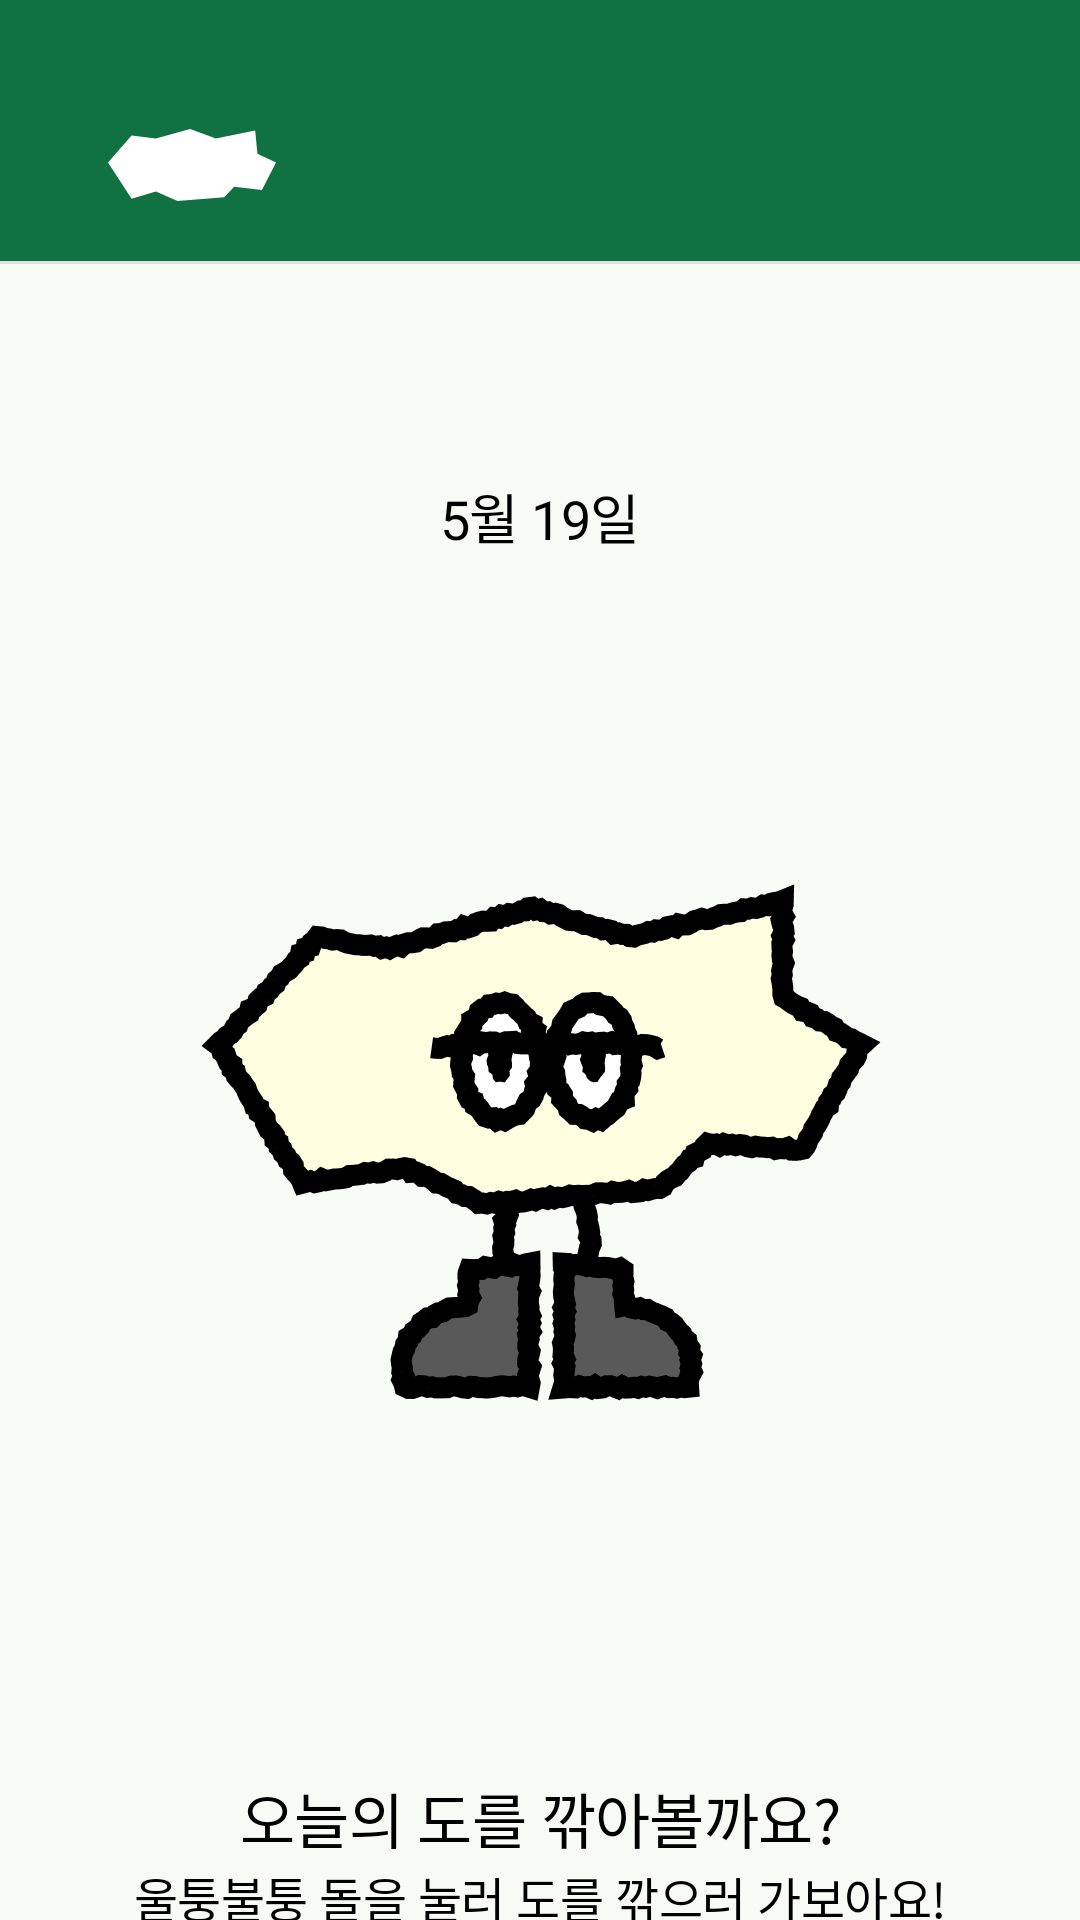

Produce the Android XML layout that renders to this screen, including the resource entries it uses.
<!-- AndroidManifest.xml: application theme Theme.SopkathonAndroid3 -->
<!-- res/layout/activity_shake.xml -->
<?xml version="1.0" encoding="utf-8"?>
<androidx.constraintlayout.widget.ConstraintLayout xmlns:android="http://schemas.android.com/apk/res/android"
    xmlns:app="http://schemas.android.com/apk/res-auto"
    xmlns:tools="http://schemas.android.com/tools"
    android:id="@+id/main"
    android:layout_width="match_parent"
    android:layout_height="match_parent"
    android:background="@color/neutral98">

    <androidx.constraintlayout.widget.ConstraintLayout
        android:id="@+id/cl_shake_top_bar"
        android:layout_width="match_parent"
        android:layout_height="87dp"
        android:background="@color/green45"
        app:layout_constraintStart_toStartOf="parent"
        app:layout_constraintEnd_toEndOf="parent"
        app:layout_constraintTop_toTopOf="parent">

        <ImageView
            android:layout_width="wrap_content"
            android:layout_height="wrap_content"
            android:src="@drawable/ic_stone"
            android:layout_marginTop="43dp"
            android:layout_marginStart="36dp"
            app:layout_constraintStart_toStartOf="parent"
            app:layout_constraintTop_toTopOf="parent" />

    </androidx.constraintlayout.widget.ConstraintLayout>

    <View
        android:id="@+id/v_shake_line1"
        android:layout_width="match_parent"
        android:layout_height="1dp"
        android:background="@color/neutral90"
        app:layout_constraintTop_toBottomOf="@id/cl_shake_top_bar"/>


    <TextView
        android:id="@+id/tv_shake_date"
        android:layout_width="wrap_content"
        android:layout_height="wrap_content"
        android:text="@string/tv_shake_date"
        android:textAppearance="@style/Typography.Sopkathon.Android3.Headline2"
        android:layout_marginTop="72dp"
        app:layout_constraintTop_toBottomOf="@id/cl_shake_top_bar"
        app:layout_constraintStart_toStartOf="parent"
        app:layout_constraintEnd_toEndOf="parent" />


    <ImageView
        android:id="@+id/iv_shake_stone"
        android:layout_width="0dp"
        android:layout_height="0dp"
        android:layout_marginHorizontal="20dp"
        android:layout_marginTop="36dp"
        android:src="@drawable/img_ugly_rock"
        app:layout_constraintDimensionRatio="1"
        app:layout_constraintTop_toBottomOf="@id/tv_shake_date"
        app:layout_constraintStart_toStartOf="parent"
        app:layout_constraintEnd_toEndOf="parent" />
    <TextView
        android:id="@+id/tv_shake_title"
        android:layout_width="wrap_content"
        android:layout_height="wrap_content"
        android:text="@string/tv_shake_title"
        android:layout_marginTop="50dp"
        android:textAppearance="@style/Typography.Sopkathon.Android3.Headline1"
        app:layout_constraintTop_toBottomOf="@id/iv_shake_stone"
        app:layout_constraintStart_toStartOf="parent"
        app:layout_constraintEnd_toEndOf="parent" />
    <TextView
        android:id="@+id/tv_shake_subtitle"
        android:layout_width="wrap_content"
        android:layout_height="wrap_content"
        android:text="@string/tv_shake_subtitle"
        android:textAppearance="@style/Typography.Sopkathon.Android3.Body2"
        app:layout_constraintTop_toBottomOf="@id/tv_shake_title"
        app:layout_constraintStart_toStartOf="parent"
        app:layout_constraintEnd_toEndOf="parent" />

    <TextView
        android:id="@+id/tv_shake_backhome"
        android:layout_width="0dp"
        android:layout_height="wrap_content"
        android:text="@string/tv_shake_backhome"
        android:textColor="@color/green45"
        android:gravity="center"
        android:visibility="gone"
        android:background="@drawable/shape_white_fill_green_line_10_rect"
        android:textAppearance="@style/Typography.Sopkathon.Android3.Button"
        android:paddingVertical="16dp"
        android:layout_marginStart="20dp"
        android:layout_marginEnd="4dp"
        android:layout_marginBottom="16dp"
        app:layout_constraintBottom_toBottomOf="parent"
        app:layout_constraintStart_toStartOf="parent"
        app:layout_constraintEnd_toStartOf="@id/tv_shake_healing"/>

    <TextView
        android:id="@+id/tv_shake_healing"
        android:layout_width="0dp"
        android:layout_height="wrap_content"
        android:gravity="center"
        android:visibility="gone"
        android:paddingVertical="16dp"
        android:layout_marginEnd="20dp"
        android:layout_marginStart="4dp"
        android:textColor="@color/neutral100"
        android:text="@string/tv_shake_healing"
        android:layout_marginBottom="16dp"
        android:background="@drawable/shape_green_fill_10_rect"
        android:textAppearance="@style/Typography.Sopkathon.Android3.Button"
        app:layout_constraintBottom_toBottomOf="parent"
        app:layout_constraintEnd_toEndOf="parent"
        app:layout_constraintStart_toEndOf="@id/tv_shake_backhome" />

</androidx.constraintlayout.widget.ConstraintLayout>
<!-- resources referenced by this layout -->
<resources>
  <color name="green45">#107142</color>
  <color name="neutral100">#FFFFFF</color>
  <color name="neutral90">#E1E3DF</color>
  <color name="neutral98">#F8FAF5</color>
  <!-- drawable ic_stone (drawable) -->
  <vector xmlns:android="http://schemas.android.com/apk/res/android"
      android:width="56dp"
      android:height="24dp"
      android:viewportWidth="56"
      android:viewportHeight="24">
    <path
        android:pathData="M0,11.181L7.864,2.169L15.955,3.205L27.377,0L35.944,3.205L49.065,0.499L49.813,8.261L56,11.181L51.309,20.297L42.062,19.229L38.731,22.718L23.162,24L15.955,20.795L7.864,23.277L0,11.181Z"
        android:fillColor="#ffffff"/>
  </vector>
  <!-- drawable img_ugly_rock: png bitmap (drawable, 30637 bytes) -->
  <!-- drawable shape_green_fill_10_rect (drawable) -->
  <?xml version="1.0" encoding="utf-8"?>
  <shape xmlns:android="http://schemas.android.com/apk/res/android"
      android:shape="rectangle">
      <solid android:color="@color/green45" />
      <corners android:radius="10dp" />
  </shape>
  <!-- drawable shape_white_fill_green_line_10_rect (drawable) -->
  <?xml version="1.0" encoding="utf-8"?>
  <shape xmlns:android="http://schemas.android.com/apk/res/android">
      <solid android:color="@color/neutral100"/>
      <stroke
          android:width="2dp"
          android:color="@color/green45" />
      <corners
          android:radius="10dp"/>
  </shape>
  <string name="tv_shake_backhome">홈으로 돌아가기</string>
  <string name="tv_shake_date">5월 19일</string>
  <string name="tv_shake_healing">힐링카드 확인하기</string>
  <string name="tv_shake_subtitle">울퉁불퉁 돌을 눌러 도를 깎으러 가보아요!</string>
  <string name="tv_shake_title">오늘의 도를 깎아볼까요?</string>
  <style name="Typography.Sopkathon.Android3.Body2">
          <item name="fontFamily">@font/pretendard_regular</item>
          <item name="android:textSize">16sp</item>
          <item name="android:lineSpacingMultiplier">1.4</item>
          <item name="android:letterSpacing">-0.01</item>
      </style>
  <style name="Typography.Sopkathon.Android3.Button">
          <item name="fontFamily">@font/pretendard_regular</item>
          <item name="android:textSize">16sp</item>
          <item name="android:letterSpacing">-0.015</item>
      </style>
  <style name="Typography.Sopkathon.Android3.Headline1">
          <item name="fontFamily">@font/pretendard_semibold</item>
          <item name="android:textSize">20sp</item>
          <item name="android:letterSpacing">-0.01</item>
      </style>
  <style name="Typography.Sopkathon.Android3.Headline2">
          <item name="fontFamily">@font/pretendard_semibold</item>
          <item name="android:textSize">18sp</item>
          <item name="android:letterSpacing">-0.01</item>
      </style>
  <style name="Theme.SopkathonAndroid3" parent="Base.Theme.SopkathonAndroid3" />
  <style name="Base.Theme.SopkathonAndroid3" parent="Theme.Material3.Light.NoActionBar">
          
          <item name="colorPrimary">@color/green45</item>
          <item name="colorOnPrimary">@color/background</item>
          <item name="android:statusBarColor">@color/neutral0</item>
      </style>
  <color name="background">#F9F6EE</color>
  <color name="neutral0">#000000</color>
</resources>
